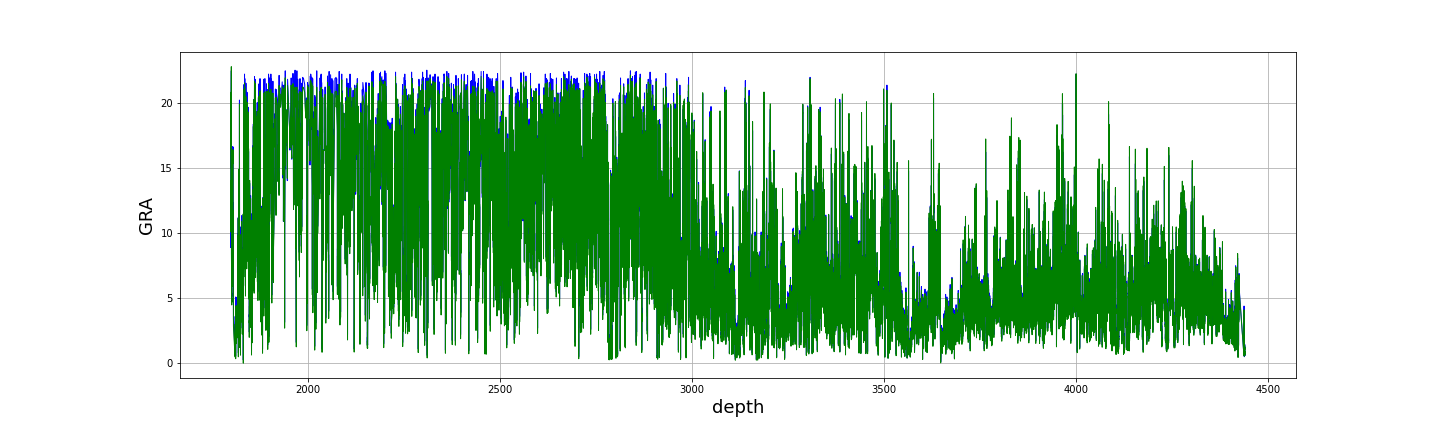

Values plotted in this chart, from the file beside it:
, depth, true, pre
0, 1799, 12.2, 13.45
1, 1799, 12.2, 14.06
2, 1799, 8.9, 10.11
3, 1799, 13.65, 15.92
4, 1799, 14.95, 17.13
5, 1800, 19.0, 20.85
6, 1800, 15.0, 16.62
7, 1800, 18.75, 20.19
8, 1800, 17.9, 19.27
9, 1800, 18.8, 19.99
10, 1800, 22.5, 22.82
11, 1800, 12.8, 13.57
12, 1801, 11.0, 11.44
13, 1801, 8.85, 8.943
14, 1801, 8.45, 8.461
15, 1801, 8.1, 8.034
16, 1801, 7.25, 7.07
17, 1801, 8.85, 8.802
18, 1801, 6.1, 5.778
19, 1801, 6.1, 5.759
20, 1801, 5.35, 4.958
21, 1802, 4.9, 4.483
22, 1802, 5.25, 4.832
23, 1802, 5.4, 4.978
24, 1802, 5.15, 4.709
25, 1802, 5.15, 4.7
26, 1802, 8.0, 7.669
27, 1802, 10.2, 10.04
28, 1802, 7.8, 7.439
29, 1802, 9.55, 9.295
30, 1802, 8.25, 7.888
31, 1802, 13.3, 13.27
32, 1803, 10.2, 9.948
33, 1803, 12.85, 12.76
34, 1803, 12.2, 12.06
35, 1803, 9.45, 9.1
36, 1803, 8.9, 8.504
37, 1803, 11.05, 10.78
38, 1803, 15.65, 15.57
39, 1803, 6.45, 5.925
40, 1804, 7.5, 7.002
41, 1804, 7.0, 6.48
42, 1804, 8.2, 7.716
43, 1804, 10.9, 10.56
44, 1804, 10.7, 10.33
45, 1804, 15.3, 15.12
46, 1804, 15.3, 15.11
47, 1804, 16.65, 16.43
48, 1804, 15.55, 15.34
49, 1804, 16.65, 16.4
50, 1805, 14.85, 14.57
51, 1805, 10.45, 9.938
52, 1805, 8.2, 7.56
53, 1805, 8.2, 7.523
54, 1805, 8.2, 7.499
55, 1805, 12.35, 11.76
56, 1806, 12.3, 11.7
57, 1806, 10.3, 9.62
58, 1806, 9.6, 8.891
59, 1806, 6.3, 5.574
... 17,569 more rows
